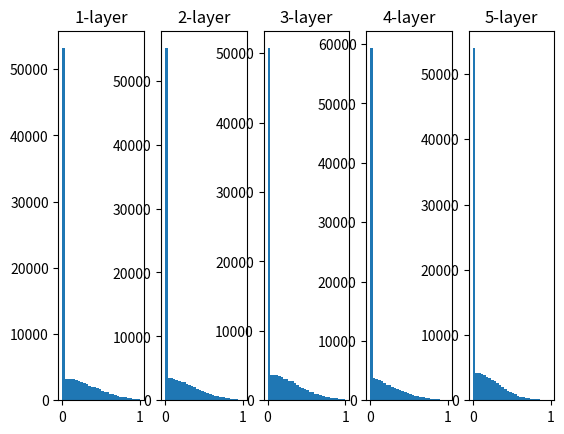

Recreate this plot in Python.
import numpy as np
import matplotlib.pyplot as plt

def sigmoid(x):
    return 1 / (1 + np.exp(-x))

def relu(x):
    x[x < 0] = 0
    return x

x = np.random.rand(1000, 100) - 0.5 # 1バッチ1000サンプルとして、各サンプルは100個のデータがある
#x = np.random.randn(1000, 100)
layer_size = 5
node_num = 100
activations = {}

for i in range(layer_size):
    if i != 0:
        x = activations[i-1]

    #w = np.random.rand(node_num, node_num) - 0.5
    #w = np.random.randn(node_num, node_num) * 1 # 100in 1000outのlayerを想定
    #w = np.random.randn(node_num, node_num) / np.sqrt(node_num) # Xavierの初期値
    w = np.random.randn(node_num, node_num) * np.sqrt(2 / node_num) # Heの初期値
    z = np.dot(x, w)
    a = relu(z)
    #a = sigmoid(z)
    activations[i] = a

# aを可視化
for i, a in activations.items():
    plt.subplot(1, len(activations), i+1) # 画面を5分割して、第i区分を描画
    plt.title(str(i+1) + "-layer") # タイトル表示
    plt.hist(a.flatten(), 30, range=(0, 1)) # a.flatten()で1次元配列に落とし込んで表示させる。x軸の0〜1の区間を30分割する。

plt.show()
